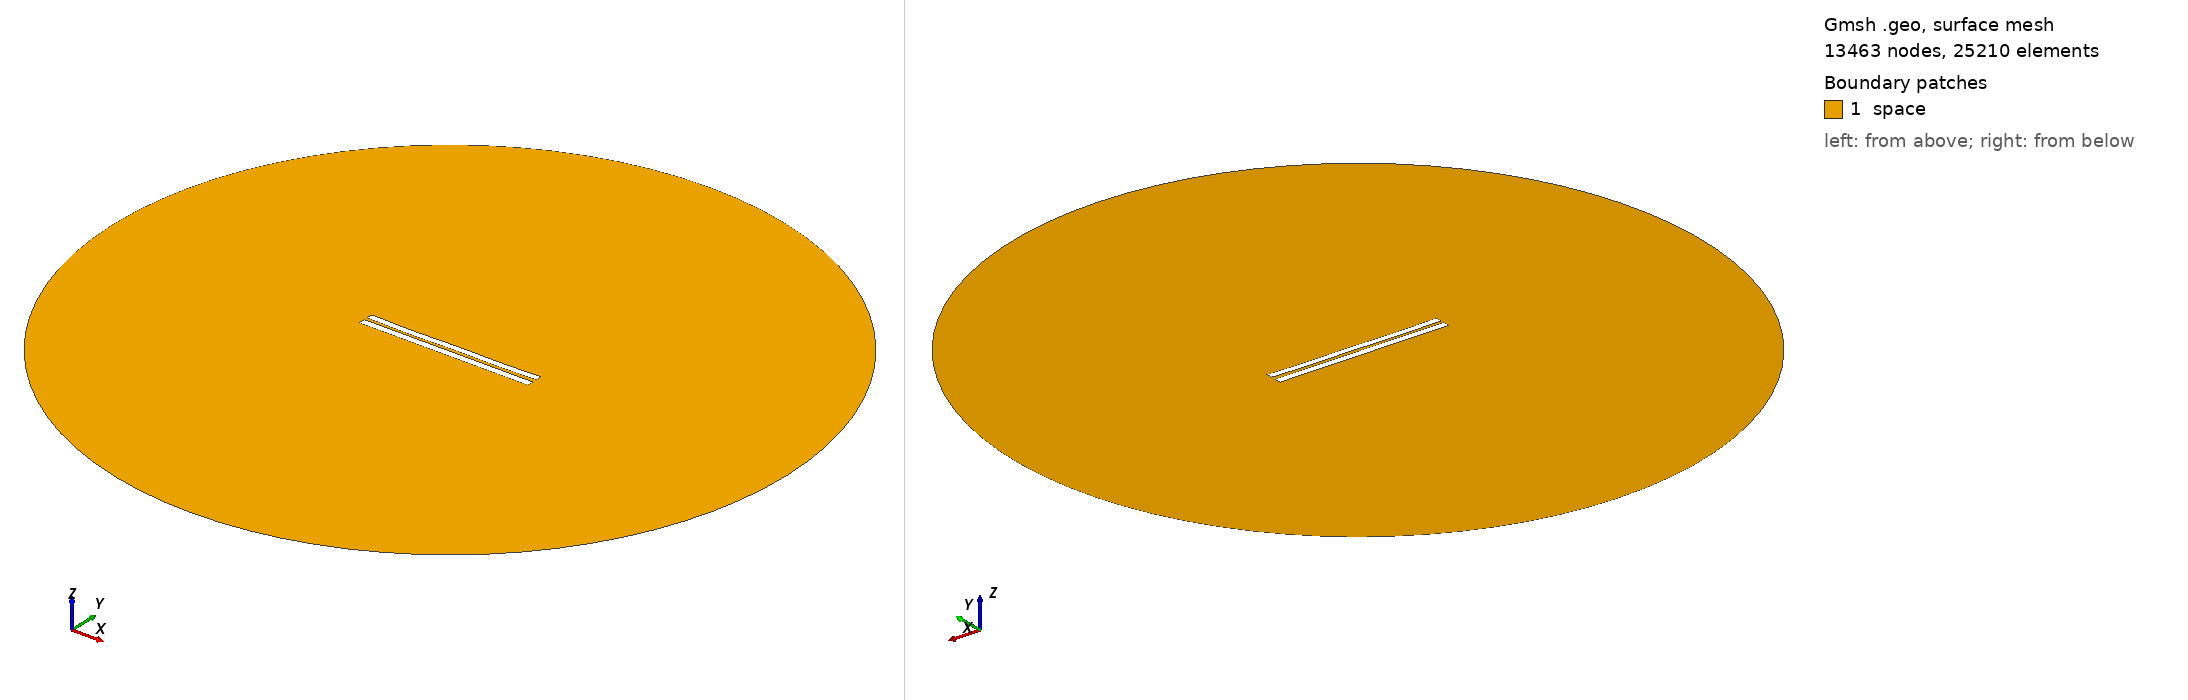

Gmsh geometry script, surface-meshed: 13463 nodes, 25210 surface elements. Boundary patches (legend numbers): 1 space. Left view from above one corner, right view from below the opposite corner. Legend entries are the model's physical surfaces. The drawing asked Gmsh for element sizes between 1% and 20% of the model's largest extent; the script's own settings can give other sizes.

=== 4131.geo (drawn) ===
//---------------------------------------
// Geometry kernel
//---------------------------------------

SetFactory("OpenCASCADE");



//---------------------------------------
// Parameters of the geometry
//---------------------------------------

// Overetch of the upper plate
overetch = 0.125;

// Distance between the plates
distance = 1.75;

// Discretization over the x axis (for the deformation)
nx = 50; 

// Length of the plate
L = 100 - overetch; 

// Number of modes
n = 4; 

// 1st mode coefficient
coeff(1) = 0.07499999999999998;
beta(1) = 0.596864 * 3.1415926535 / L;

// 2nd mode coefficient
coeff(2) = -0.15;
beta(2) = 1.49418 * 3.1415926535 / L;

// 3rd mode coefficient
coeff(3) = -0.075;
beta(3) = 2.50025 * 3.1415926535 / L;

// 4th mode coefficient
coeff(4) = -0.15;
beta(4) = 3.49999 * 3.1415926535 / L;



//---------------------------------------
// Upper plate (deformed rectangle)
//---------------------------------------

// Coordiantes of the upper plate
xmin = -50;
xmax = 50 - overetch;

// Height of the upper plate
yheight = 4 - 2 * overetch;

// Indexes of the points
UpperID[] = {};
LowerID[] = {};
LeftID[] = {};
RightID[] = {};

// Point index
p = 1;

// Horizontal edges
For i In {1:nx}
    x = xmin + (i-1)*(xmax - xmin)/(nx-1);

    y_bottom = distance / 2 + overetch;
    For j In {1:n}
        C = (Cosh(beta(j)*L) + Cos(beta(j)*L)) / (Sinh(beta(j)*L) + Sin(beta(j)*L));
        y_bottom  = y_bottom + coeff(j) * (Cosh(beta(j)*(x+50)) - Cos(beta(j)*(x+50)) - C * (Sinh(beta(j)*(x+50)) - Sin(beta(j)*(x+50))));
    EndFor

    y_top = y_bottom + yheight;

    Point(p) = {x, y_top, 0, 1.0};
    UpperID[i] = p;
    p = p + 1;

    Point(p) = {x, y_bottom, 0, 1.0};
    LowerID[i] = p;
    p = p + 1;
EndFor

// Create point lists
UpperPts[] = {}; LowerPts[] = {};
For i In {1:nx}
  UpperPts[] += {UpperID[i]};
  LowerPts[] += {LowerID[i]};
EndFor

// Build splines
Spline(1) = {UpperPts[]};
Spline(2) = {LowerPts[]};
Line(3) = {LowerPts[nx-1], UpperPts[nx-1]};
Line(4) = {LowerPts[0], UpperPts[0]};

// Build the plane surface
Curve Loop(1) = {2, 3, -1, -4};
Plane Surface(1) = {1};



//---------------------------------------
// Lower plate (rectangle)
//---------------------------------------

// Vertices
Point(1001) = {-50, -1, 0, 1.0};
Point(1002) = { 50, -1, 0, 1.0};
Point(1003) = { 50,  -5, 0, 1.0};
Point(1004) = {-50,  -5, 0, 1.0};

// Edges
Line(5) = {1001, 1002};
Line(6) = {1002, 1003};
Line(7) = {1003, 1004};
Line(8) = {1004, 1001};

// Plane surface
Line Loop(2) = {5, 6, 7, 8};
Plane Surface(2) = {2}; 



//---------------------------------------
// Outer (fictious) boundary
//---------------------------------------

// Points
Point(1005) = {0, 0, 0};       // Center
Point(1006) = {200, 0, 0};     // Start point
Point(1007) = {0, 200, 0};     // 90 degrees
Point(1008) = {-200, 0, 0};    // 180 degrees
Point(1009) = {0, -200, 0};    // 270 degrees

// Circle arcs (each needs start, center, end)
Circle(9) = {1006, 1005, 1007};
Circle(10) = {1007, 1005, 1008};
Circle(11) = {1008, 1005, 1009};
Circle(12) = {1009, 1005, 1006};

// Plane surface for the entire domain
Curve Loop(3) = {9, 10, 11, 12};
Surface(3) = {3};

// Subtract the plates from the whole domain to obtain the actual domain where we want to solve the equations
BooleanDifference{ Surface{3}; Delete; }{ Surface{1}; Surface{2}; Delete; }




//---------------------------------------
// Transfinite Lines/Curves
//---------------------------------------

// Set the number of points on the boundaries
r = 7;

// Plates
Transfinite Curve {1, 2} = 50*r Using Progression 1;
Transfinite Curve {3, 4} = 2*r Using Progression 1;
Transfinite Line {5, 7} = 50*r Using Progression 1;
Transfinite Line {6, 8} = 2*r Using Progression 1;

// Outer boundary
Transfinite Line {9, 10, 11, 12} = 20 Using Progression 1;



//---------------------------------------
// Physical groups
//---------------------------------------                

// Physical curves (boundaries)
Physical Line("force_segment", 10) = {2};
Physical Line("upper_plate", 11) = {1, 3, 4};
Physical Line("lower_plate", 12) = {5, 6, 7, 8};
Physical Line("boundary", 20) = {9, 10, 11, 12};

// Physical Surfaces
Physical Surface("space", 30) = {3};



//---------------------------------------
// 6. Generate the Mesh
//---------------------------------------

// 2D mesh generation
Mesh 2;
